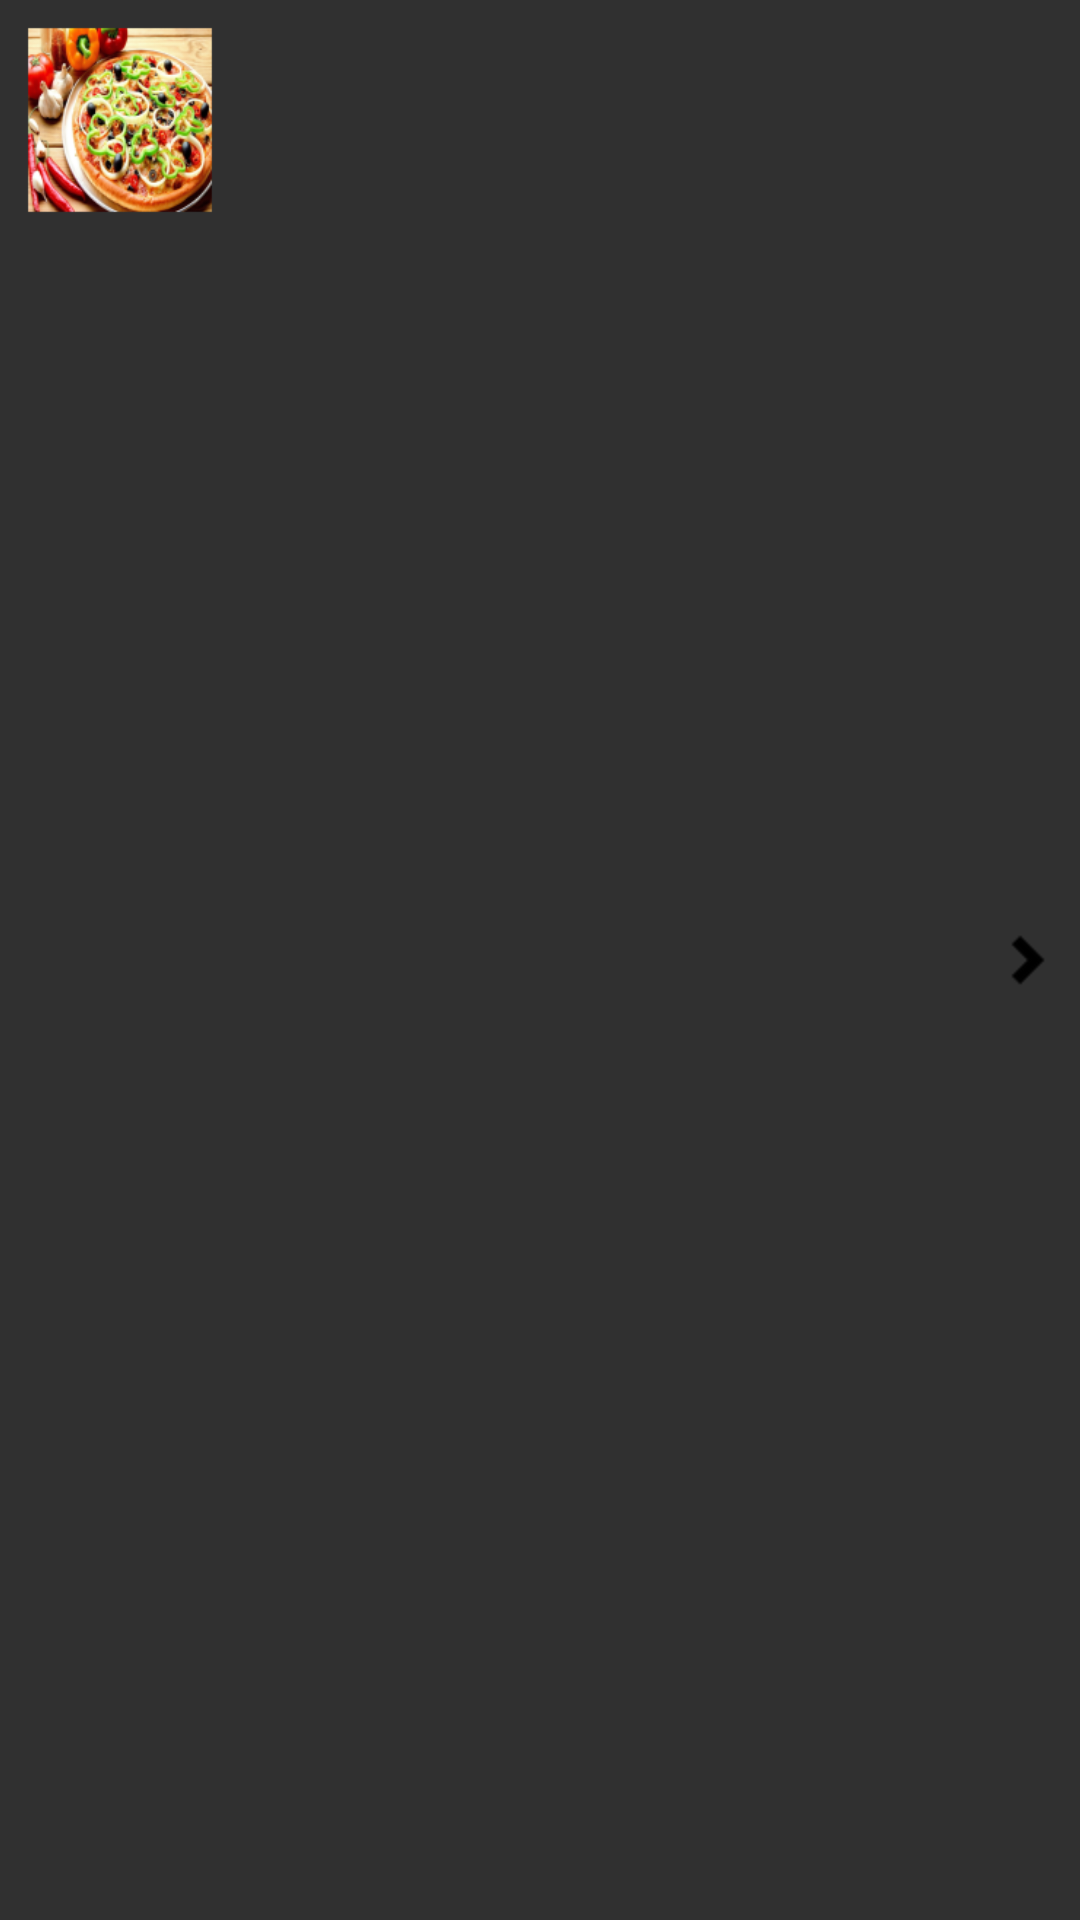

Here is an Android app screen rendered from its layout file. Give the layout XML and the strings, colors and styles it references.
<!-- AndroidManifest.xml: application theme AppTheme -->
<!-- res/layout/list_row.xml -->
<?xml version="1.0" encoding="utf-8"?>
<RelativeLayout xmlns:android="http://schemas.android.com/apk/res/android"
    android:layout_width="match_parent"
    android:layout_height="wrap_content">

    

    <ImageView
        android:id="@+id/thumbnail"
        android:layout_width="80dp"
        android:layout_height="80dp"
        android:layout_alignParentLeft="true"
        android:padding="5dp"
        android:src="@drawable/stub_icon" />

    <TextView
        android:id="@+id/title"
        android:layout_width="wrap_content"
        android:layout_height="wrap_content"
        android:layout_alignTop="@+id/thumbnail"
        android:layout_toRightOf="@+id/thumbnail"
        android:layout_toLeftOf="@+id/arrow"
        android:padding="8dp"
        android:textSize="@dimen/textsize"
        android:maxLines="2"
        android:minLines="1"
        android:ellipsize="end"
        android:textColor="@color/ColorPrimaryDark"
        android:textStyle="bold" />

    <ImageView
        android:id="@+id/favorite"
        android:layout_width="wrap_content"
        android:layout_height="wrap_content"
        android:layout_toRightOf="@+id/thumbnail"
        android:layout_alignParentBottom="true"
        android:padding="8dp"
        android:tag="@string/tag_not_favorite"
        android:src="@drawable/ic_action_not_important" />

    <ImageView
        android:id="@+id/arrow"
        android:layout_width="wrap_content"
        android:layout_height="wrap_content"
        android:layout_centerVertical="true"
        android:layout_alignParentRight="true"
        android:layout_marginRight="8dp"
        android:src="@drawable/arroww" />

</RelativeLayout>
<!-- resources referenced by this layout -->
<resources>
  <color name="ColorPrimaryDark">#00695C</color>
  <dimen name="textsize">16sp</dimen>
  <!-- drawable arroww: png bitmap (drawable-hdpi, 461 bytes) -->
  <!-- drawable stub_icon: png bitmap (drawable, 52506 bytes) -->
  <string name="tag_not_favorite">not favorite</string>
  <style name="AppTheme" parent="Theme.AppCompat">
  
          <item name="colorPrimary">@color/ColorPrimary</item>
          <item name="colorPrimaryDark">@color/ColorPrimaryDark</item>
          <item name="android:windowNoTitle">true</item>
          <item name="windowActionBar">false</item>
  
      </style>
  <color name="ColorPrimary">#00897B</color>
</resources>
